Photos from the image-classification dataset "spiral" in the GitHub repository Parkinsons-Diagnosis-uOttaHack2020/UOttaHack-Parkinsons-Diagnosis. Its 2 classes are: healthy, parkinson.

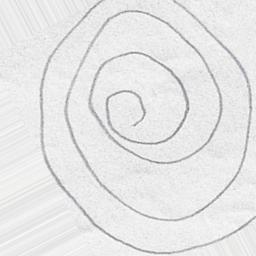
Label: parkinson

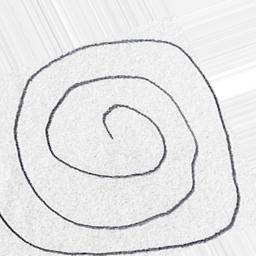
Label: healthy

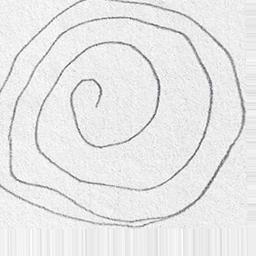
Label: parkinson

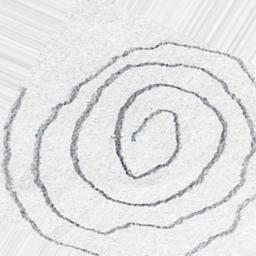
Label: parkinson

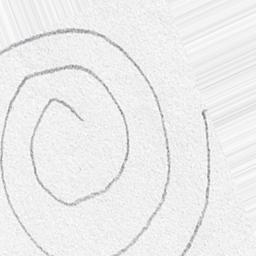
Label: healthy

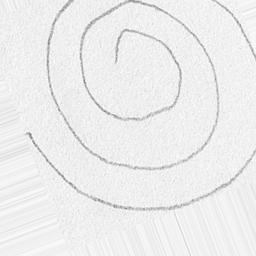
Label: healthy
